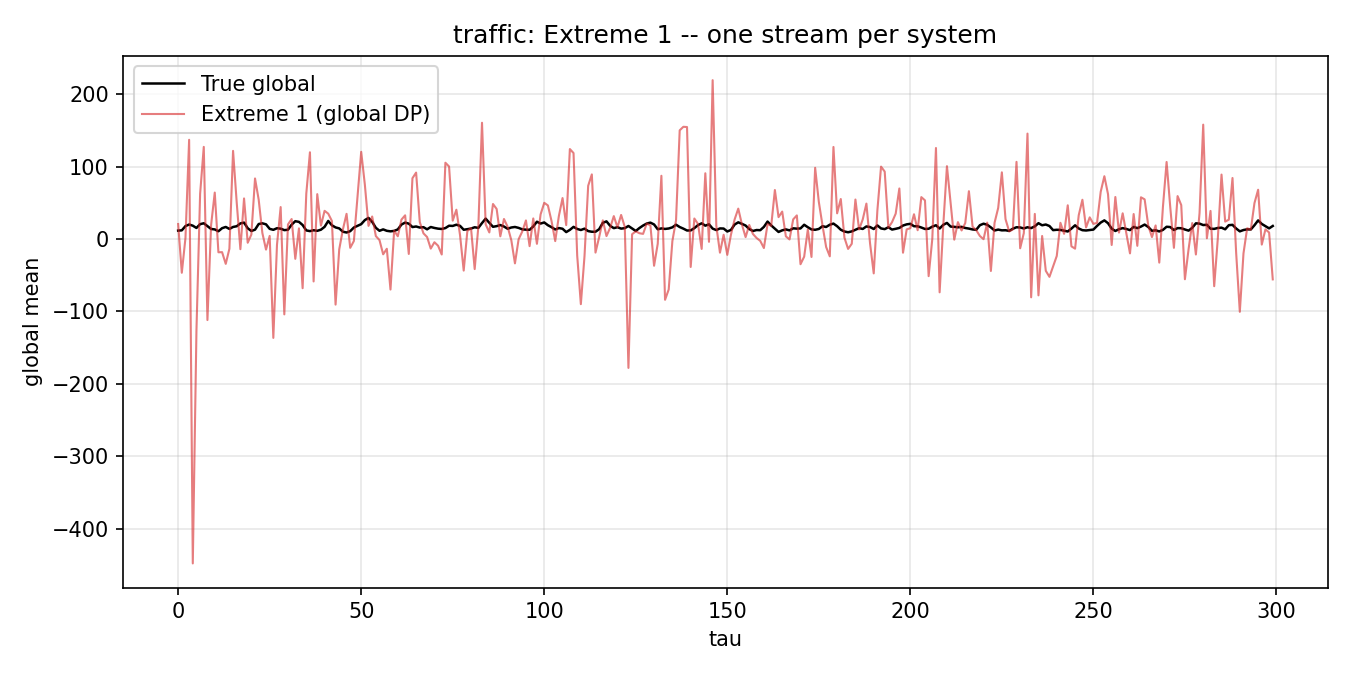

The table this chart was drawn from, first rows:
t, global_true, global_noisy, num_pubs_total
0, 11.51, 20.59, 4
1, 11.87, -46.69, 4
2, 17.77, 1.408, 4
3, 19.93, 136.9, 4
4, 18.3, -448, 4
5, 15.2, -126.2, 4
6, 20.42, 62.2, 4
7, 21.65, 127.1, 4
8, 17.7, -112, 4
9, 13.77, 19.19, 12
10, 13.16, 64.03, 12
11, 10.63, -18.41, 12
12, 14.85, -18.24, 12
13, 16.57, -34.39, 12
14, 13.85, -13.56, 12
15, 16.54, 121.6, 12
16, 17.54, 50.09, 12
17, 21.44, -14.14, 12
18, 22.57, 55.94, 12
19, 14.79, -5.253, 12
20, 10.98, 6.082, 12
21, 12.81, 83.51, 12
22, 20.63, 54.25, 12
23, 21.58, 8.343, 12
24, 20.2, -14.72, 12
25, 13.95, 4.17, 12
26, 12.6, -136.6, 12
27, 14.81, -7.973, 12
28, 14.21, 44.04, 12
29, 12.18, -104.1, 12
30, 12.68, 20.02, 12
31, 19.74, 27.49, 12
32, 24.52, -27.46, 12
33, 23.58, 14.6, 12
34, 19.23, -68.04, 12
35, 11.77, 62.37, 12
36, 10.81, 119.7, 12
37, 12.03, -58.68, 12
38, 11.23, 61.86, 12
39, 12.78, 18.35, 12
40, 16.71, 38.83, 12
41, 24.85, 34.9, 12
42, 18.83, 24.79, 12
43, 15.9, -90.67, 12
44, 14.56, -14.35, 12
45, 9.989, 13.11, 12
46, 8.899, 34.66, 12
47, 10.72, -12.29, 12
48, 15.79, -2.846, 12
49, 18.18, 58.85, 12
50, 20.42, 120.3, 12
51, 26.03, 74.98, 12
52, 29.03, 18.04, 12
53, 23.65, 30.99, 12
54, 15.37, 3.939, 12
55, 11.26, -1.58, 12
56, 13.2, -21.21, 12
57, 11.24, -13.55, 12
58, 10.52, -69.85, 12
59, 11.11, 11.47, 12
... 508 more rows
